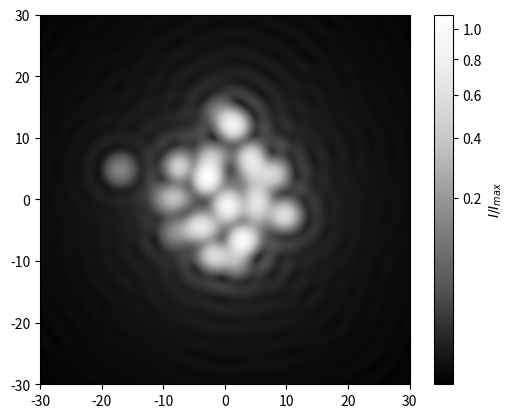

Here is the Python script that generated this plot:
'''
2D Airy pattern of multiple variable intensity objects.
'''

import matplotlib.pyplot as plt
import matplotlib.colors as colors
import scipy.special as special
import numpy as np

xl = 30
xl_dev = 6
n = 40

res = 1000
scale_power = .4

pos = np.random.normal(0, xl_dev, (n, 2))
I0 = np.random.exponential(1, n)
Imax = np.max(I0)

x = np.linspace(-xl, xl, res)
x, y = np.meshgrid(x, x)
d = special.jn_zeros(1, 1)[0]
I = np.zeros([res, res])
for i in range(n):
    x_ = np.sqrt((x-pos[i][0])**2+(y-pos[i][1])**2)
    I += I0[i]/Imax*(2*special.j1(x_)/x_)**2
img = plt.imshow(I, extent=(-xl, xl, -xl, xl), norm=colors.PowerNorm(scale_power), cmap='Greys_r')
plt.xlim(-xl, xl)
plt.ylim(-xl, xl)
plt.colorbar(img, label='$I/I_{max}$')
plt.savefig('Airy_4.png', dpi=400)
